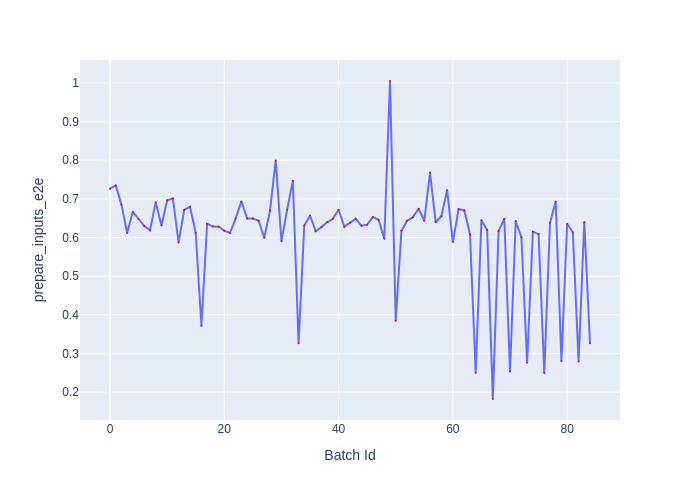

Source data for this figure (header and first rows):
Batch Id, prepare_inputs_e2e
0, 0.7263
1, 0.7348
2, 0.6852
3, 0.6117
4, 0.6667
5, 0.6473
6, 0.6297
7, 0.6187
8, 0.691
9, 0.6313
10, 0.6961
11, 0.701
12, 0.5874
13, 0.6717
14, 0.6794
15, 0.6117
16, 0.3717
17, 0.6356
18, 0.6283
19, 0.6279
20, 0.6177
21, 0.6117
22, 0.6497
23, 0.6934
24, 0.6493
25, 0.6494
26, 0.6437
27, 0.5994
28, 0.6697
29, 0.7992
30, 0.5906
31, 0.6719
32, 0.747
33, 0.3265
34, 0.631
35, 0.657
36, 0.6163
37, 0.627
38, 0.6394
39, 0.6486
40, 0.6719
41, 0.628
42, 0.6382
43, 0.6484
44, 0.6308
45, 0.6333
46, 0.653
47, 0.646
48, 0.597
49, 1.005
50, 0.385
51, 0.6176
52, 0.6432
53, 0.6527
54, 0.6745
55, 0.6433
56, 0.7682
57, 0.6395
58, 0.6552
59, 0.7226
... 25 more rows
